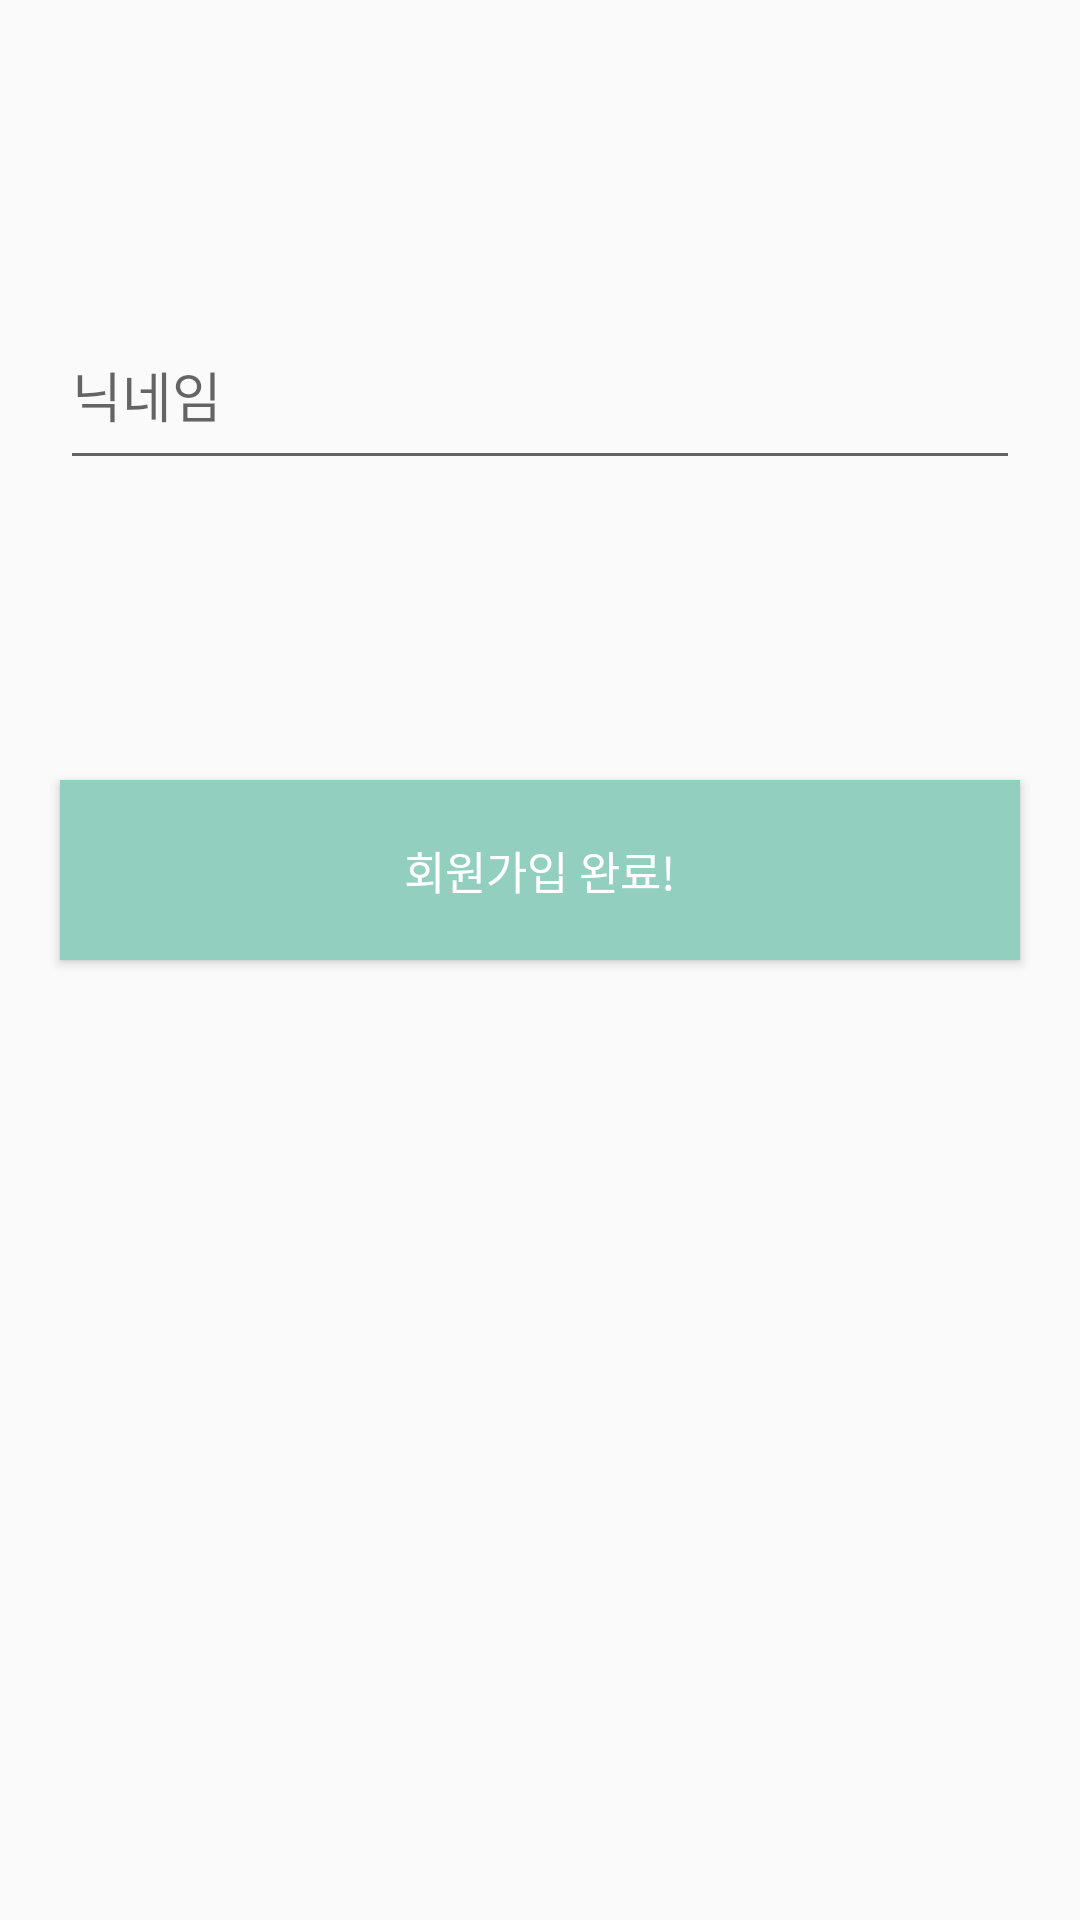

Reconstruct the res/layout file that produces this screen, plus the resources it refers to.
<!-- AndroidManifest.xml: application theme AppTheme -->
<!-- res/layout/activity_join_info.xml -->
<?xml version="1.0" encoding="utf-8"?>
<androidx.constraintlayout.widget.ConstraintLayout xmlns:android="http://schemas.android.com/apk/res/android"
    xmlns:app="http://schemas.android.com/apk/res-auto"
    xmlns:tools="http://schemas.android.com/tools"
    android:layout_width="match_parent"
    android:layout_height="match_parent"
    tools:context=".Auth.JoinInfoActivity">
    
    <EditText
        android:id="@+id/join_info_email_area"
        android:layout_width="match_parent"
        android:layout_height="60dp"
        android:layout_marginLeft="20dp"
        android:layout_marginRight="20dp"
        android:layout_marginTop="100dp"
        app:layout_constraintTop_toTopOf="parent"
        android:hint="닉네임" />

    <Button
        android:id="@+id/join_info_login_button"
        android:layout_width="match_parent"
        android:layout_height="60dp"
        android:layout_marginLeft="20dp"
        android:layout_marginRight="20dp"
        android:layout_marginTop="100dp"
        app:layout_constraintTop_toBottomOf="@+id/join_info_email_area"
        android:background="#92CFBF"
        android:text="회원가입 완료!"
        android:textColor="#FFFFFF"
        android:textSize="15dp" />

</androidx.constraintlayout.widget.ConstraintLayout>
<!-- resources referenced by this layout -->
<resources>
  <style name="AppTheme" parent="Theme.AppCompat.Light.DarkActionBar">
          
          <item name="colorPrimary">@color/colorPrimary</item>
          <item name="colorPrimaryDark">#ffffff</item>
          <item name="colorAccent">@color/colorAccent</item>
          <item name="windowNoTitle">true</item>
      </style>
  <!-- not gathered from this repository: default colours our renderer supplied (Android Studio template values) -->
  <color name="colorPrimary">#FF6200EE</color>
  <color name="colorAccent">#FF03DAC5</color>
</resources>
